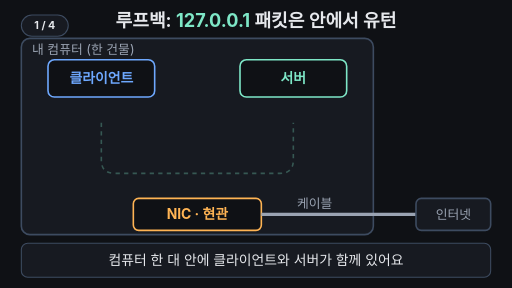
t = 0.00 s
t = 1.58 s: frame unchanged from t = 0.00 s, image omitted
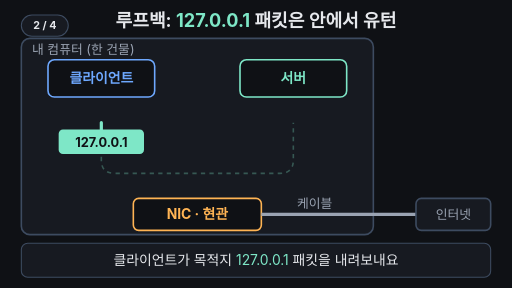
t = 3.53 s
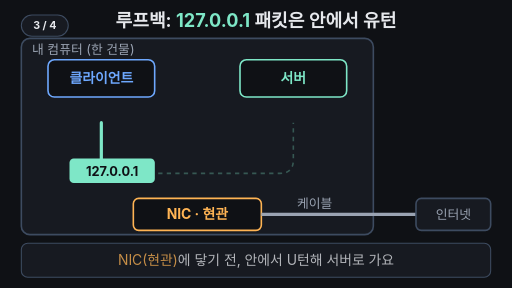
t = 4.93 s
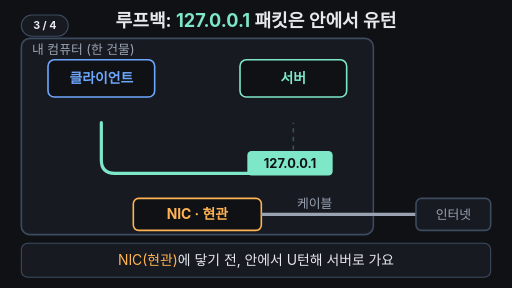
t = 6.70 s
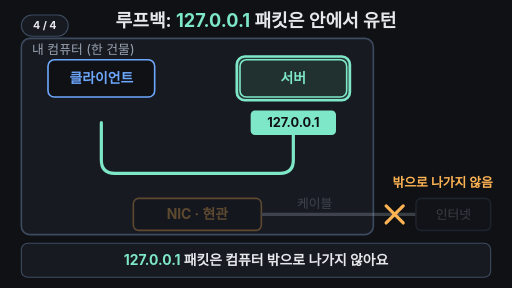
t = 8.28 s

The animated SVG that drew these frames (rendered in a browser with its animation timeline set to each time). Animation: 14 SMIL elements (animate=13,animateTransform=1); one cycle of 10.00 s, repeats indefinitely.

<svg xmlns="http://www.w3.org/2000/svg" viewBox="0 0 960 540" width="960" height="540" font-family="-apple-system,'Apple SD Gothic Neo','Segoe UI',sans-serif">
<rect width="960" height="540" fill="#0f1115"/>
<text x="480" y="50" text-anchor="middle" font-size="34" font-weight="700" fill="#e6e8ec">루프백: <tspan fill="#7ee7c7">127.0.0.1</tspan> 패킷은 안에서 유턴</text>
<!-- 컴퓨터(건물) -->
<rect x="40" y="72" width="660" height="368" rx="16" fill="#171a21" stroke="#3d4b60" stroke-width="3"/>
<text x="60" y="102" font-size="24" fill="#9aa3b2">내 컴퓨터 (한 건물)</text>
<rect x="90" y="112" width="200" height="70" rx="12" fill="#0f1115" stroke="#6ea8fe" stroke-width="3"/>
<text x="190" y="156" text-anchor="middle" font-size="26" font-weight="700" fill="#6ea8fe">클라이언트</text>
<rect x="450" y="112" width="200" height="70" rx="12" fill="#0f1115" stroke="#7ee7c7" stroke-width="3"/>
<text x="550" y="156" text-anchor="middle" font-size="26" font-weight="700" fill="#7ee7c7">서버</text>
<!-- 서버 도착 강조 -->
<rect x="444" y="106" width="212" height="82" rx="15" fill="#7ee7c7" fill-opacity="0.15" stroke="#7ee7c7" stroke-width="5" opacity="0"><animate attributeName="opacity" values="0;0;1;1;0" keyTimes="0;0.75;0.78;0.95;1" dur="10s" repeatCount="indefinite"/></rect>
<!-- NIC·케이블·바깥 (도착 후 흐려짐) -->
<g><animate attributeName="opacity" values="1;1;0.3;0.3;1" keyTimes="0;0.76;0.8;0.95;1" dur="10s" repeatCount="indefinite"/>
<rect x="250" y="372" width="240" height="60" rx="10" fill="#0f1115" stroke="#ffb454" stroke-width="3"/>
<text x="370" y="411" text-anchor="middle" font-size="26" font-weight="700" fill="#ffb454">NIC · 현관</text>
<line x1="490" y1="402" x2="780" y2="402" stroke="#9aa3b2" stroke-width="6"/>
<rect x="780" y="372" width="140" height="60" rx="10" fill="#171a21" stroke="#3d4b60" stroke-width="3"/>
<text x="850" y="411" text-anchor="middle" font-size="24" fill="#9aa3b2">인터넷</text>
<text x="590" y="390" text-anchor="middle" font-size="24" fill="#9aa3b2">케이블</text>
</g>
<!-- 밖으로 나가지 않음 -->
<g opacity="0"><animate attributeName="opacity" values="0;0;1;1;0" keyTimes="0;0.77;0.8;0.95;1" dur="10s" repeatCount="indefinite"/>
<path d="M724 386 L756 418 M756 386 L724 418" stroke="#ffb454" stroke-width="6" stroke-linecap="round"/>
<text x="830" y="350" text-anchor="middle" font-size="24" font-weight="700" fill="#ffb454">밖으로 나가지 않음</text>
</g>
<!-- 유턴 길: 희미한 안내선 + 그려지는 궤적 -->
<path d="M190 230 L190 300 Q190 325 215 325 L525 325 Q550 325 550 300 L550 230" fill="none" stroke="#7ee7c7" stroke-width="3" stroke-dasharray="8 8" opacity="0.3"/>
<path d="M190 230 L190 300 Q190 325 215 325 L525 325 Q550 325 550 300 L550 230" fill="none" stroke="#7ee7c7" stroke-width="6" stroke-linecap="round" pathLength="100" stroke-dasharray="100 100" stroke-dashoffset="100"><animate attributeName="stroke-dashoffset" values="100;100;87;79.6;20.9;13.5;0;0;100" keyTimes="0;0.24;0.46;0.5;0.64;0.68;0.76;0.95;1" dur="10s" repeatCount="indefinite"/></path>
<!-- 패킷 -->
<g transform="translate(190 230)" opacity="0">
<animateTransform attributeName="transform" type="translate" values="190 230;190 230;190 300;215 325;525 325;550 300;550 230;550 230" keyTimes="0;0.24;0.46;0.5;0.64;0.68;0.76;1" dur="10s" repeatCount="indefinite"/>
<animate attributeName="opacity" values="0;0;1;1;0;0" keyTimes="0;0.2;0.24;0.94;0.97;1" dur="10s" repeatCount="indefinite"/>
<rect x="-80" y="-23" width="160" height="46" rx="8" fill="#7ee7c7"/>
<text x="0" y="9" text-anchor="middle" font-size="24" font-weight="700" fill="#0f1115">127.0.0.1</text>
</g>
<!-- 자막 바 -->
<rect x="40" y="456" width="880" height="64" rx="12" fill="#171a21" stroke="#3d4b60" stroke-width="2"/>
<g font-size="26" fill="#e6e8ec" text-anchor="middle">
<text x="480" y="497">컴퓨터 한 대 안에 클라이언트와 서버가 함께 있어요<animate attributeName="opacity" values="1;1;0;0;1" keyTimes="0;0.2;0.23;0.97;1" dur="10s" repeatCount="indefinite"/></text>
<text x="480" y="497" opacity="0">클라이언트가 목적지 <tspan fill="#7ee7c7">127.0.0.1</tspan> 패킷을 내려보내요<animate attributeName="opacity" values="0;0;1;1;0;0" keyTimes="0;0.21;0.24;0.46;0.49;1" dur="10s" repeatCount="indefinite"/></text>
<text x="480" y="497" opacity="0"><tspan fill="#ffb454">NIC(현관)</tspan>에 닿기 전, 안에서 U턴해 서버로 가요<animate attributeName="opacity" values="0;0;1;1;0;0" keyTimes="0;0.47;0.5;0.74;0.77;1" dur="10s" repeatCount="indefinite"/></text>
<text x="480" y="497" opacity="0" font-weight="700"><tspan fill="#7ee7c7">127.0.0.1</tspan> 패킷은 컴퓨터 밖으로 나가지 않아요<animate attributeName="opacity" values="0;0;1;1;0;0" keyTimes="0;0.75;0.78;0.95;0.98;1" dur="10s" repeatCount="indefinite"/></text>
</g>
<g aria-label="재생 단계"><rect x="40" y="28" width="88" height="40" rx="20" fill="#171a21" stroke="#3d4b60" stroke-width="2"/><text x="84" y="55" text-anchor="middle" font-size="20" font-weight="700" fill="#e6e8ec" opacity="1">1 / 4<animate attributeName="opacity" values="1;1;0;0" keyTimes="0;0.22;0.23;1" calcMode="discrete" dur="10s" repeatCount="indefinite"/></text><text x="84" y="55" text-anchor="middle" font-size="20" font-weight="700" fill="#e6e8ec" opacity="0">2 / 4<animate attributeName="opacity" values="0;0;1;1;0;0" keyTimes="0;0.22;0.23;0.48;0.49;1" calcMode="discrete" dur="10s" repeatCount="indefinite"/></text><text x="84" y="55" text-anchor="middle" font-size="20" font-weight="700" fill="#e6e8ec" opacity="0">3 / 4<animate attributeName="opacity" values="0;0;1;1;0;0" keyTimes="0;0.48;0.49;0.76;0.77;1" calcMode="discrete" dur="10s" repeatCount="indefinite"/></text><text x="84" y="55" text-anchor="middle" font-size="20" font-weight="700" fill="#e6e8ec" opacity="0">4 / 4<animate attributeName="opacity" values="0;0;1;1" keyTimes="0;0.76;0.77;1" calcMode="discrete" dur="10s" repeatCount="indefinite"/></text></g>
</svg>
